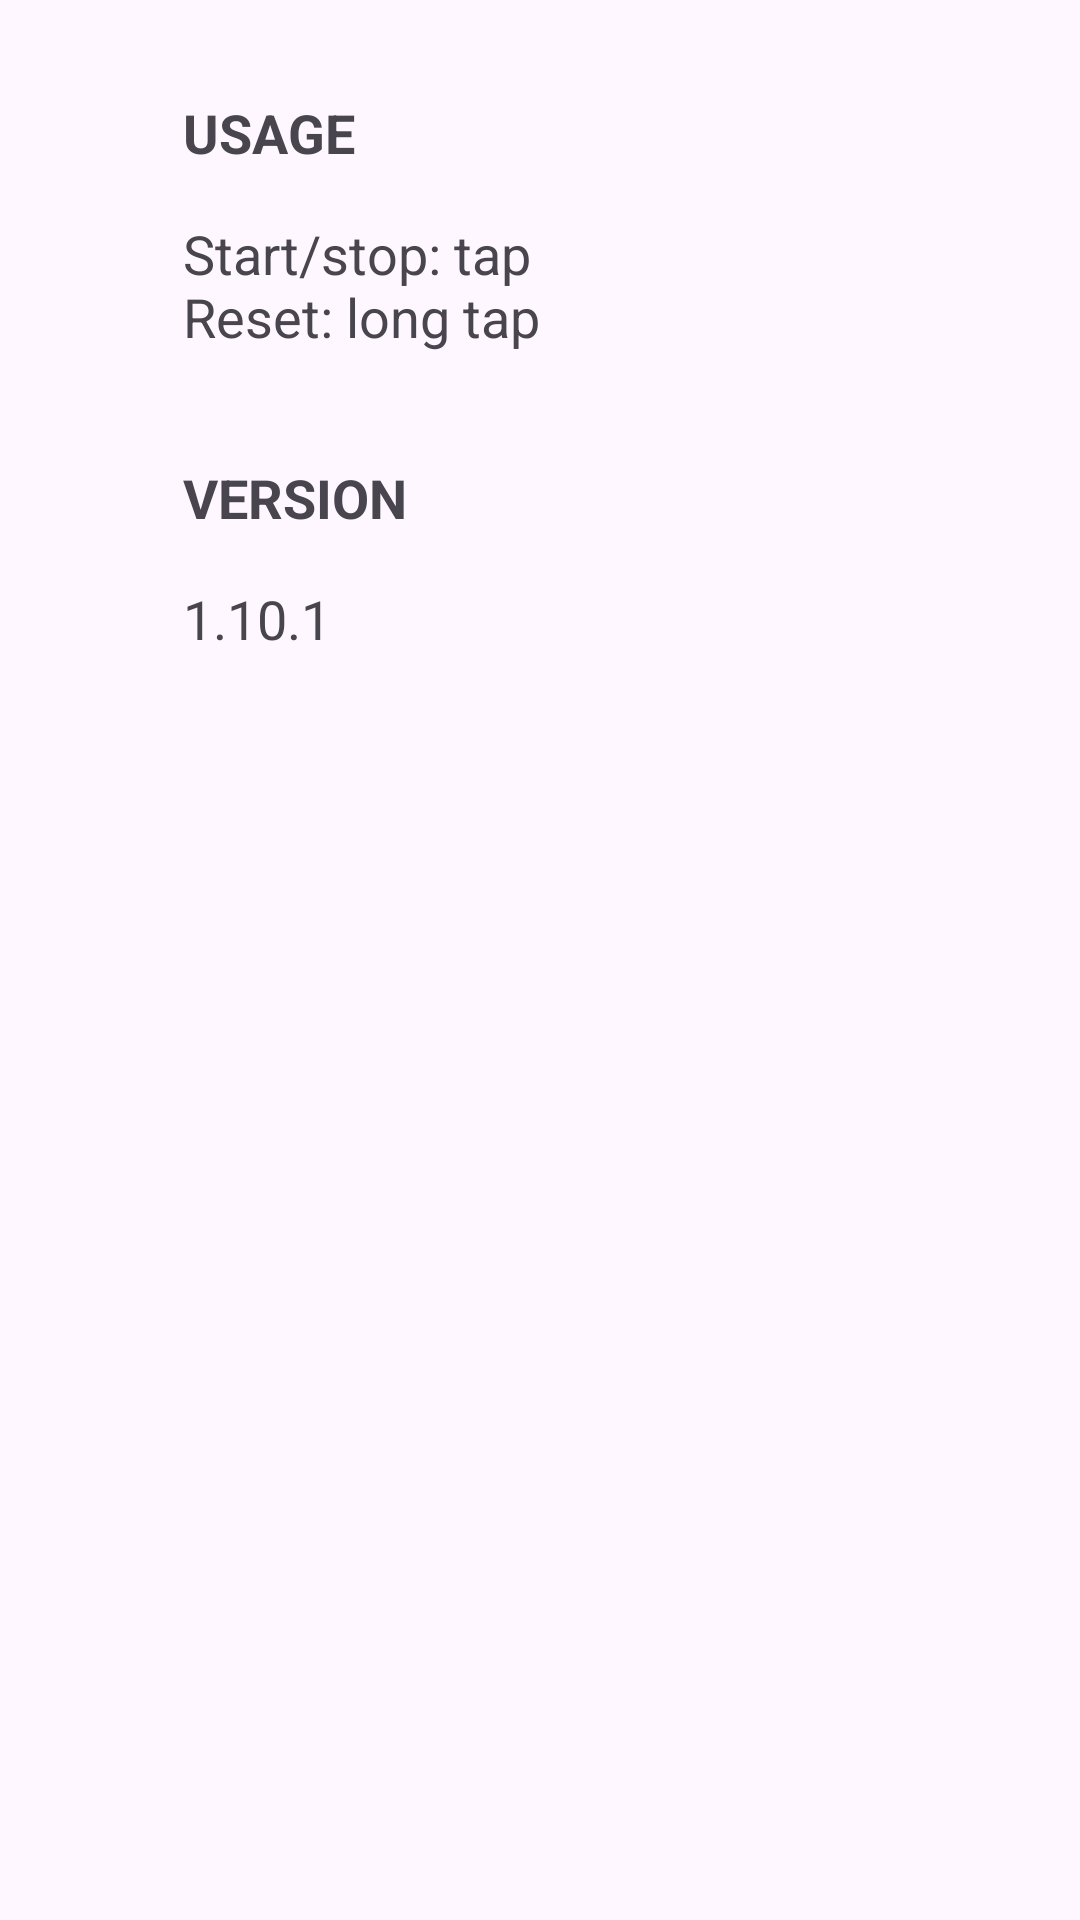

The Android layout XML behind this screen, and the referenced resources:
<!-- AndroidManifest.xml: application theme Theme.TranquilStopwatch -->
<!-- res/layout/about_fragment.xml -->
<?xml version="1.0" encoding="utf-8"?>
<androidx.core.widget.NestedScrollView xmlns:android="http://schemas.android.com/apk/res/android"
    xmlns:app="http://schemas.android.com/apk/res-auto"
    xmlns:tools="http://schemas.android.com/tools"
    android:layout_width="match_parent"
    android:layout_height="match_parent"
    tools:context=".AboutFragment">

    <androidx.constraintlayout.widget.ConstraintLayout
        android:layout_width="match_parent"
        android:layout_height="match_parent"
        android:padding="16dp">

        <TextView
            android:id="@+id/textview_usage_category"
            android:layout_width="match_parent"
            android:layout_height="wrap_content"
            android:text="@string/usage_category_title"
            android:textSize="18sp"
            android:textStyle="bold"
            android:textAllCaps="true"
            android:padding="16dp"
            android:paddingStart="45dp"
            android:paddingEnd="5dp"
            app:layout_constraintEnd_toEndOf="parent"
            app:layout_constraintStart_toStartOf="parent"
            app:layout_constraintTop_toTopOf="parent"
            app:layout_constraintBottom_toTopOf="@+id/textview_usage" />

        <TextView
            android:id="@+id/textview_usage"
            android:layout_width="match_parent"
            android:layout_height="wrap_content"
            android:text="@string/usage"
            android:textSize="18sp"
            android:paddingStart="45dp"
            android:paddingEnd="5dp"
            android:paddingBottom="20dp"
            app:layout_constraintEnd_toEndOf="parent"
            app:layout_constraintStart_toStartOf="parent"
            app:layout_constraintTop_toBottomOf="@+id/textview_usage_category"
            app:layout_constraintBottom_toTopOf="@+id/textview_version_category" />

        <TextView
            android:id="@+id/textview_version_category"
            android:layout_width="match_parent"
            android:layout_height="wrap_content"
            android:text="@string/usage_category_version"
            android:textSize="18sp"
            android:textStyle="bold"
            android:textAllCaps="true"
            android:padding="16dp"
            android:paddingStart="45dp"
            android:paddingEnd="5dp"
            app:layout_constraintEnd_toEndOf="parent"
            app:layout_constraintStart_toStartOf="parent"
            app:layout_constraintTop_toBottomOf="@+id/textview_usage"
            app:layout_constraintBottom_toTopOf="@+id/textview_version" />

        <TextView
            android:id="@+id/textview_version"
            android:layout_width="match_parent"
            android:layout_height="wrap_content"
            android:paddingStart="45dp"
            android:paddingEnd="5dp"
            android:paddingBottom="20dp"
            android:text="@string/version"
            android:textSize="18sp"
            app:layout_constraintBottom_toBottomOf="parent"
            app:layout_constraintEnd_toEndOf="parent"
            app:layout_constraintStart_toStartOf="parent"
            app:layout_constraintTop_toBottomOf="@+id/textview_version_category" />
    </androidx.constraintlayout.widget.ConstraintLayout>
</androidx.core.widget.NestedScrollView>
<!-- resources referenced by this layout -->
<resources>
  <string name="usage">Start/stop: tap\nReset: long tap</string>
  <string name="usage_category_title">Usage</string>
  <string name="usage_category_version">Version</string>
  <string name="version">1.10.1</string>
  <style name="Theme.TranquilStopwatch" parent="Base.Theme.TranquilStopwatch" />
  <style name="Base.Theme.TranquilStopwatch" parent="Theme.Material3.DayNight">
          
          
      </style>
</resources>
